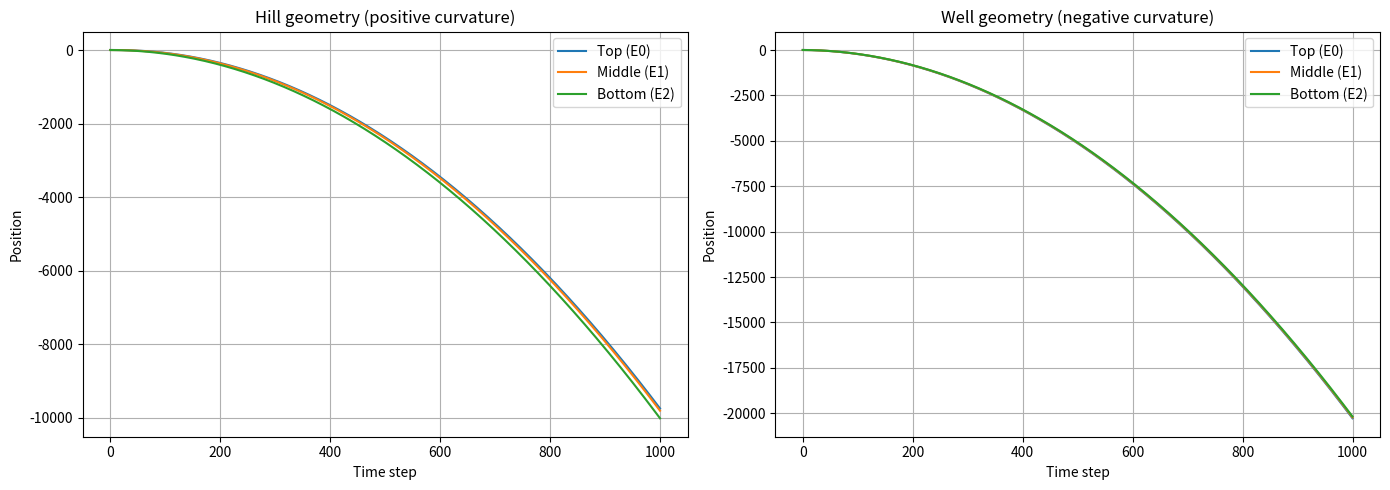

Write Python code to recreate this figure.
import numpy as np
import matplotlib.pyplot as plt

# -----------------------------------------
# PARAMETERS
# -----------------------------------------
steps = 1000
gravity_strength = 0.01
emission_strength = 0.03
photon_speed = 0.2
coupling_strength = 0.01   # tweak this to explore regimes

initial_positions = np.array([2.0, 1.0, 0.0])  # top, middle, bottom


# -----------------------------------------
# SIMULATION
# -----------------------------------------
def simulate(curvature_sign):
    """
    curvature_sign = +1 for hill, -1 for well
    """
    positions = initial_positions.copy().astype(float)
    velocities = np.zeros_like(positions)
    history = [positions.copy()]

    # photons: list of [position, direction]
    photons = []

    for _ in range(steps):

        # 1. Gravity
        velocities += curvature_sign * gravity_strength

        # 2. Emission from each entity
        for i in range(len(positions)):
            photons.append([positions[i], +1.0])  # photon always emitted outward
            velocities[i] -= emission_strength    # recoil inward

        # 3. Photon propagation
        new_photons = []
        for p_pos, p_dir in photons:

            # Hill: photons move outward
            # Well: photons bend inward
            effective_dir = p_dir if curvature_sign > 0 else -1.0
            p_pos += effective_dir * photon_speed

            # keep photons in simulation window
            if -20.0 < p_pos < 20.0:
                new_photons.append([p_pos, p_dir])

        photons = new_photons

        # 4. Radiative coupling (photon hits entity)
        for i in range(len(positions)):
            for p_pos, p_dir in photons:
                if abs(p_pos - positions[i]) < 0.1:

                    # Hill: outward push
                    # Well: inward push (no escape channel)
                    kick_dir = p_dir if curvature_sign > 0 else -1.0

                    velocities[i] += coupling_strength * kick_dir

        # 5. Update entity positions
        positions += velocities
        history.append(positions.copy())

    return np.array(history)


# -----------------------------------------
# RUN BOTH CASES
# -----------------------------------------
hill_hist = simulate(+1)
well_hist = simulate(-1)


# -----------------------------------------
# PLOT RESULTS
# -----------------------------------------
fig, axs = plt.subplots(1, 2, figsize=(14, 5))

labels = ["Top (E0)", "Middle (E1)", "Bottom (E2)"]
colors = ["tab:blue", "tab:orange", "tab:green"]

# Hill
for i in range(3):
    axs[0].plot(hill_hist[:, i], label=labels[i], color=colors[i])
axs[0].set_title("Hill geometry (positive curvature)")
axs[0].set_xlabel("Time step")
axs[0].set_ylabel("Position")
axs[0].legend()
axs[0].grid(True)

# Well
for i in range(3):
    axs[1].plot(well_hist[:, i], label=labels[i], color=colors[i])
axs[1].set_title("Well geometry (negative curvature)")
axs[1].set_xlabel("Time step")
axs[1].set_ylabel("Position")
axs[1].legend()
axs[1].grid(True)

plt.tight_layout()
plt.show()
